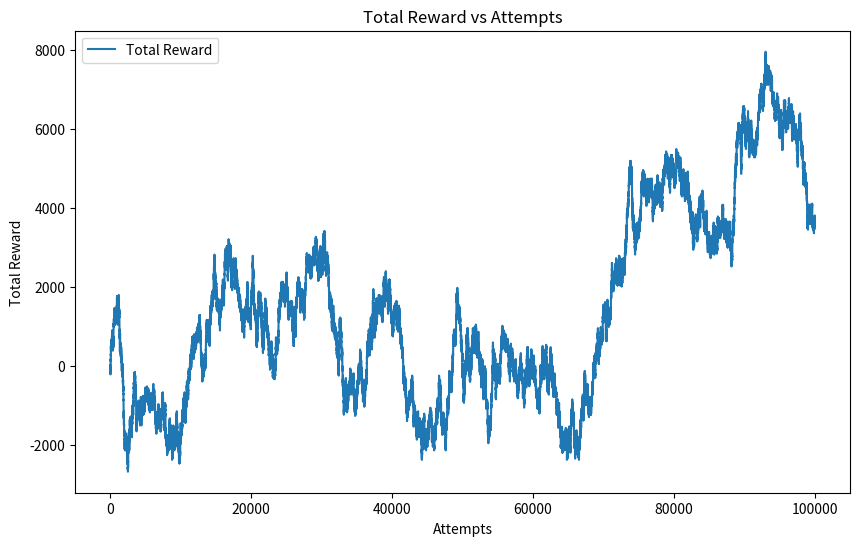

The matplotlib source for this figure:
import random

import matplotlib.pyplot as plt

# Parameters
initial_reward = 10
min_reward = 5
max_reward = 50
attempts = 100000

# Simulation
reward = initial_reward
total_reward = 0
total_rewards = []

for _ in range(attempts):
    # Simulate a win/loss (52% chance of win, 48% chance of loss)
    if random.random() < 0.5:  # Win (52% chance)
        total_reward += reward * 3
        # reward = max(max_reward, reward + 5)
    else:  # Loss (48% chance)
        total_reward -= reward * 3
        # reward = min(min_reward, reward - 5)

    total_rewards.append(total_reward)

# Plot the graph
plt.figure(figsize=(10, 6))
plt.plot(total_rewards, label="Total Reward")
plt.xlabel("Attempts")
plt.ylabel("Total Reward")
plt.title("Total Reward vs Attempts")
plt.legend()
plt.show()
